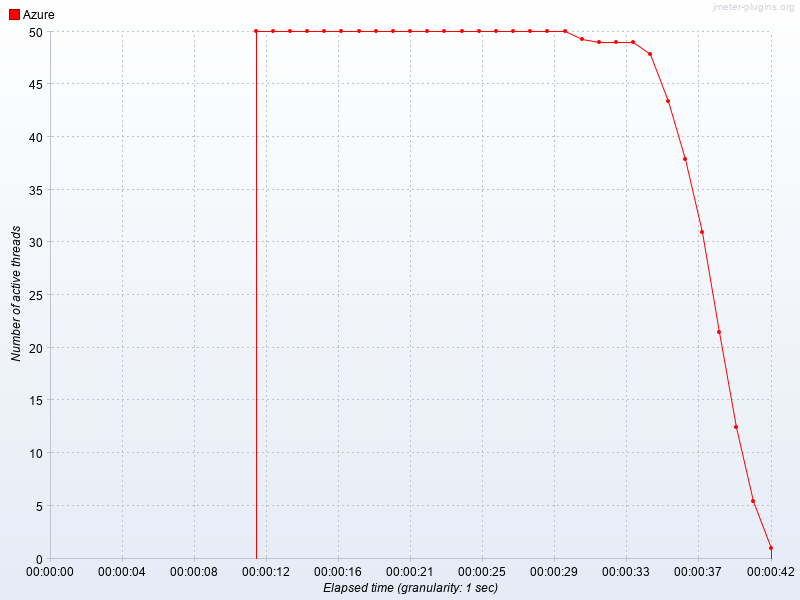

The file beside this chart, header and first rows:
Elapsed time, Azure
23:26:25.0, 50.0
23:26:26.0, 50.0
23:26:27.0, 50.0
23:26:28.0, 50.0
23:26:29.0, 50.0
23:26:30.0, 50.0
23:26:31.0, 50.0
23:26:32.0, 50.0
23:26:33.0, 50.0
23:26:34.0, 50.0
23:26:35.0, 50.0
23:26:36.0, 50.0
23:26:37.0, 50.0
23:26:38.0, 50.0
23:26:39.0, 50.0
23:26:40.0, 50.0
23:26:41.0, 50.0
23:26:42.0, 50.0
23:26:43.0, 50.0
23:26:44.0, 49.25
23:26:45.0, 49.0
23:26:46.0, 49.0
23:26:47.0, 49.0
23:26:48.0, 47.89
23:26:49.0, 43.44
23:26:50.0, 37.86
23:26:51.0, 31.0
23:26:52.0, 21.5
23:26:53.0, 12.5
23:26:54.0, 5.5
23:26:55.0, 1.0
